Image classification data set "Gemstones_dataset" (koziara/Final-project on GitHub). Class labels (87): alexandrite, almandine, amazonite, amber, amethyst, ametrine, andalusite, andradite, aquamarine, green aventurine, yellow aventurine, benitoite, golden beryl, bixbite, bloodstone, blue lace agate, carnelian, cats eye, chalcedony, blue chalcedony, chrome diopside, chrysoberyl, chrysocolla, chrysoprase, citrine, coral, danburite, diamond, diaspore, dumortierite, emerald, fluorite, red garnet, goshenite, grossular, hessonite, hiddenite, iolite, jade, jasper, kunzite, kyanite, labradorite, lapis lazuli, larimar, malachite, moonstone, morganite, black onyx, green onyx, red onyx, opal, pearl, peridot, prehnite, pyrite, pyrope, beer quartz, lemon quartz, rose quartz, rutilated quartz, smoky quartz, rhodochrosite, rhodolite, rhodonite, ruby, blue sapphire, pink sapphire, purple sapphire, yellow sapphire, scapolite, serpentine, sodalite, spessartite, sphene, spinel, spodumene, sunstone, tanzanite, tigers eye, topaz, tourmaline, tsavorite, turquoise, variscite, zircon, zoisite.

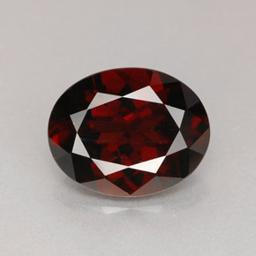
Label: pyrope

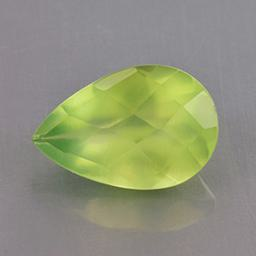
Label: prehnite

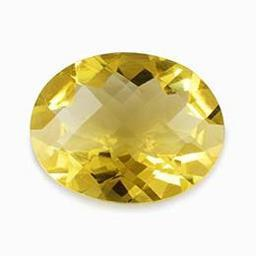
Label: citrine

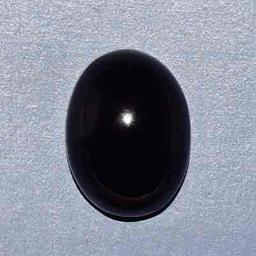
Label: spinel

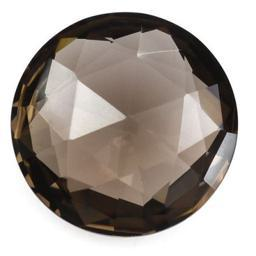
Label: smoky quartz

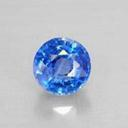
Label: kyanite
